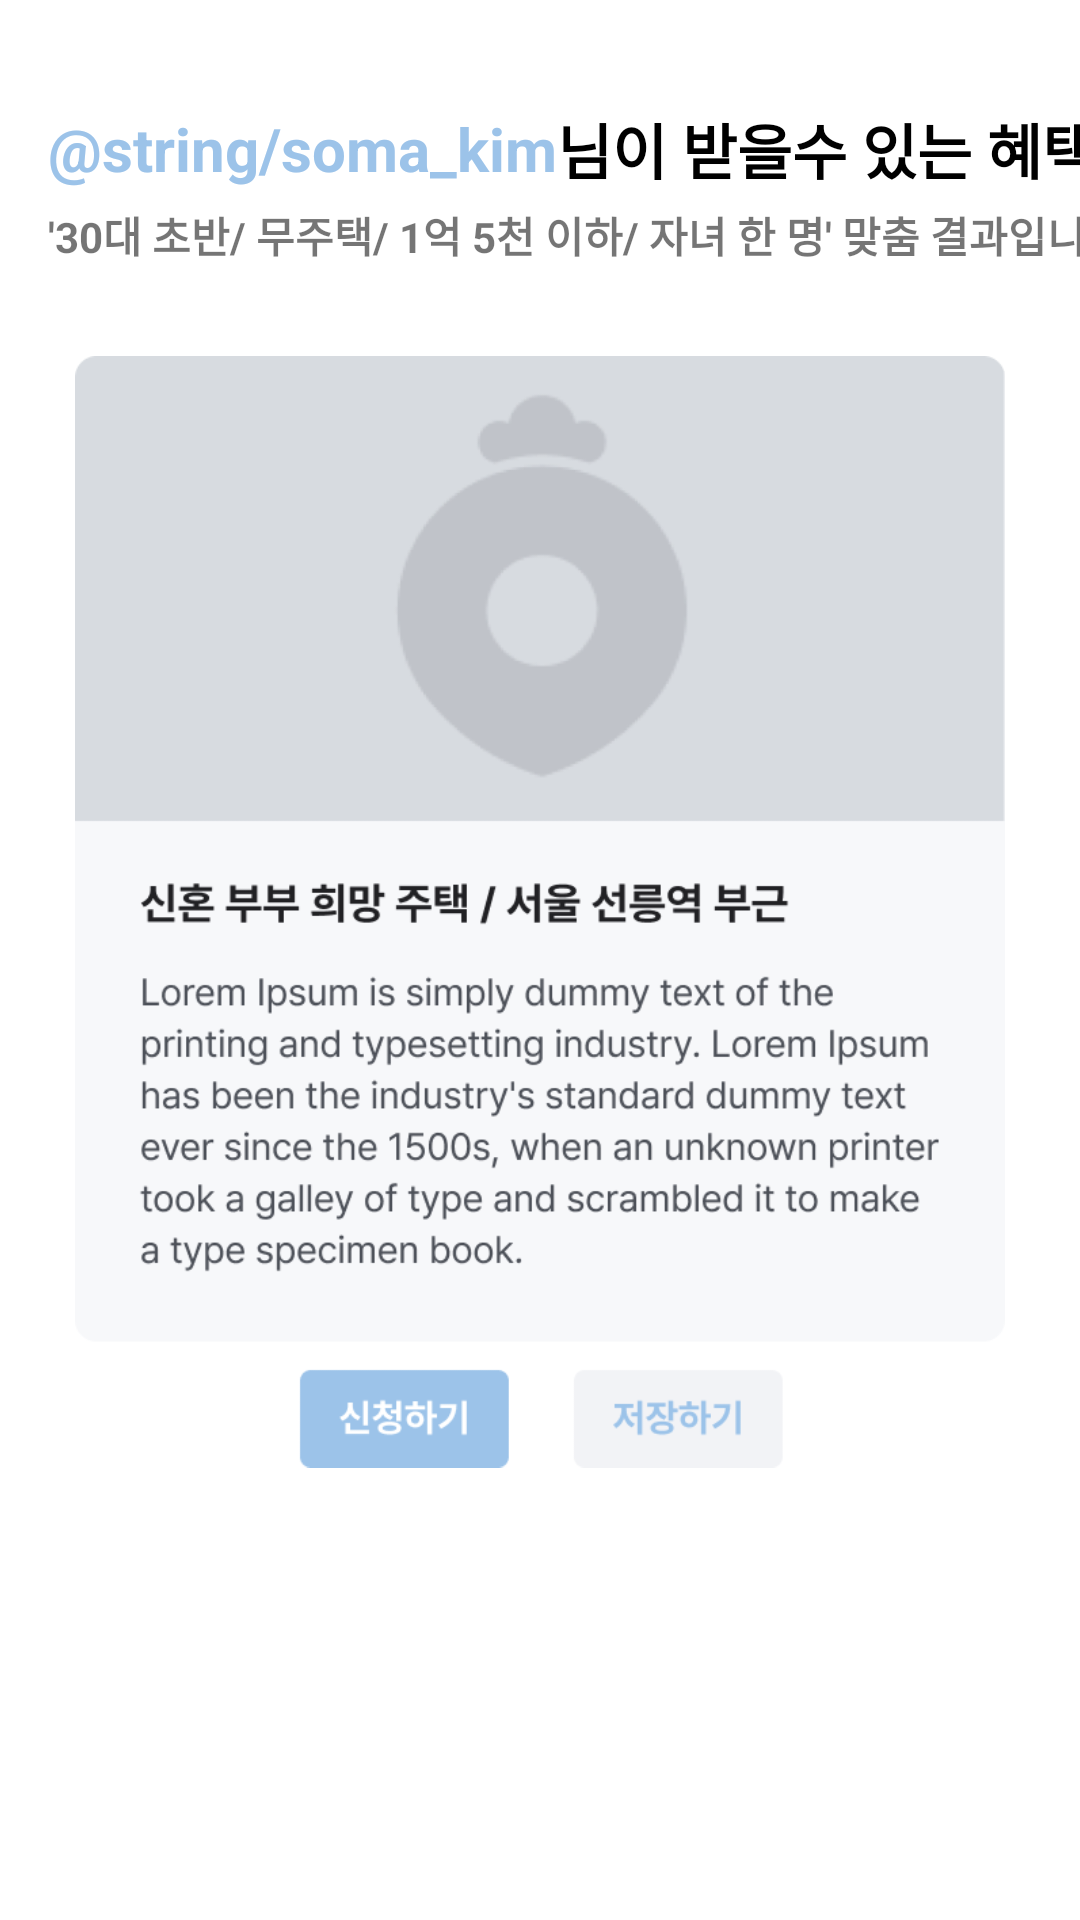

Android layout source for this screen:
<!-- AndroidManifest.xml: application theme Theme.MAMMAMIA -->
<!-- res/layout/fragment_data_base.xml -->
<?xml version="1.0" encoding="utf-8"?>
<androidx.constraintlayout.widget.ConstraintLayout xmlns:android="http://schemas.android.com/apk/res/android"
    xmlns:app="http://schemas.android.com/apk/res-auto"
    xmlns:tools="http://schemas.android.com/tools"
    android:layout_width="match_parent"
    android:layout_height="match_parent"
    tools:context=".ui.recommend.DataBaseFragment">

    <TextView
        android:id="@+id/tv_name"
        android:layout_width="wrap_content"
        android:layout_height="wrap_content"
        android:layout_marginStart="16dp"
        android:layout_marginTop="36dp"
        android:text="@string/soma_kim"
        android:textColor="@color/blue_main"
        android:textSize="20sp"
        android:textStyle="bold"
        app:layout_constraintStart_toStartOf="parent"
        app:layout_constraintTop_toTopOf="parent" />

    <TextView
        android:layout_width="wrap_content"
        android:layout_height="wrap_content"
        android:text="님이 받을수 있는 혜택이에요!"
        android:textColor="@color/black"
        android:textSize="20sp"
        android:textStyle="bold"
        app:layout_constraintBottom_toBottomOf="@id/tv_name"
        app:layout_constraintStart_toEndOf="@id/tv_name"
        app:layout_constraintTop_toTopOf="@id/tv_name" />

    <TextView
        android:id="@+id/tv_description"
        android:layout_width="wrap_content"
        android:layout_height="wrap_content"
        android:layout_marginHorizontal="16dp"
        android:layout_marginTop="5dp"
        android:text="'30대 초반/ 무주택/ 1억 5천 이하/ 자녀 한 명' 맞춤 결과입니다"
        android:textStyle="bold"
        app:layout_constraintStart_toStartOf="parent"
        app:layout_constraintTop_toBottomOf="@id/tv_name" />

    <ScrollView
        android:layout_width="match_parent"
        android:layout_height="0dp"
        android:layout_marginHorizontal="25dp"
        android:layout_marginTop="30dp"
        android:scrollbars="none"
        app:layout_constraintBottom_toBottomOf="parent"
        app:layout_constraintTop_toBottomOf="@id/tv_description">

        <ImageView
            android:layout_width="match_parent"
            android:layout_height="match_parent"
            android:layout_marginBottom="0dp"
            android:scaleType="fitStart"
            android:src="@drawable/iv_recommend" />
        
        
    </ScrollView>


</androidx.constraintlayout.widget.ConstraintLayout>
<!-- resources referenced by this layout -->
<resources>
  <color name="black">#FF000000</color>
  <color name="blue_main">#9CC3E9</color>
  <!-- drawable iv_recommend: png bitmap (drawable, 57946 bytes) -->
  <style name="Theme.MAMMAMIA" parent="Theme.MaterialComponents.DayNight.NoActionBar">
          
          <item name="colorPrimary">@color/purple_500</item>
          <item name="colorPrimaryVariant">@color/purple_700</item>
          <item name="colorOnPrimary">@color/white</item>
          
          <item name="colorSecondary">@color/teal_200</item>
          <item name="colorSecondaryVariant">@color/teal_700</item>
          <item name="colorOnSecondary">@color/black</item>
          
          <item name="android:statusBarColor">?attr/colorPrimaryVariant</item>
          
      </style>
  <color name="purple_500">#FF6200EE</color>
  <color name="purple_700">#FF3700B3</color>
  <color name="white">#FFFFFFFF</color>
  <color name="teal_200">#FF03DAC5</color>
  <color name="teal_700">#FF018786</color>
</resources>
